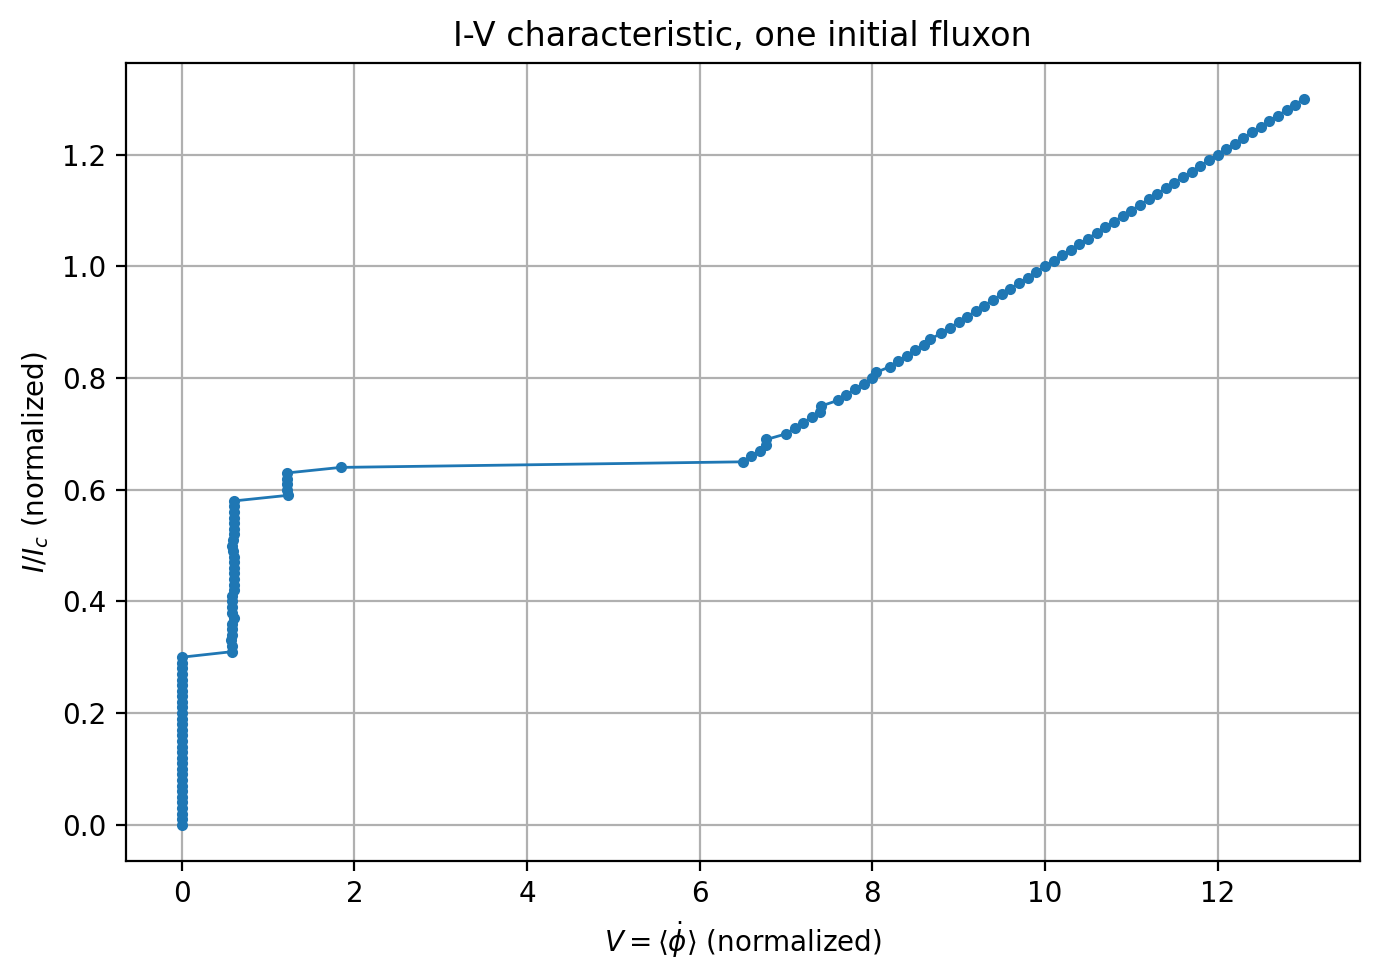

Data behind this chart, as committed beside it:
I_normalized, V_normalized
0.000000000000000000e+00, 5.714107565528944017e-11
1.000000000000000021e-02, 6.355838434799992021e-11
2.000000000000000042e-02, 6.439529399690602405e-11
2.999999999999999889e-02, 6.116917630669567805e-11
4.000000000000000083e-02, 6.005181071534358358e-11
5.000000000000000278e-02, 6.997540307683435404e-11
5.999999999999999778e-02, 6.367506632927161351e-11
7.000000000000000666e-02, 7.010250449847439824e-11
8.000000000000000167e-02, 6.844885584978498842e-11
8.999999999999999667e-02, 7.448935815772361693e-11
1.000000000000000056e-01, 7.356119751006946245e-11
1.100000000000000006e-01, 6.820065455417289274e-11
1.199999999999999956e-01, 7.812032784007489669e-11
1.300000000000000044e-01, 7.839033145311986283e-11
1.400000000000000133e-01, 8.434333748108139118e-11
1.499999999999999944e-01, 8.168226459850981270e-11
1.600000000000000033e-01, 8.416401484862772607e-11
1.700000000000000122e-01, 8.860497815504686409e-11
1.799999999999999933e-01, 9.046240674722644260e-11
1.900000000000000022e-01, 8.952568618731816870e-11
2.000000000000000111e-01, 8.260241387339386994e-11
2.099999999999999922e-01, 8.548461622473580946e-11
2.200000000000000011e-01, 8.790693467670143822e-11
2.300000000000000100e-01, 8.686675659661501030e-11
2.399999999999999911e-01, 8.605349929484355317e-11
2.500000000000000000e-01, 7.985143513313784295e-11
2.600000000000000089e-01, 8.157751865222101060e-11
2.700000000000000178e-01, 7.829363518791115606e-11
2.800000000000000266e-01, 6.984744784439432137e-11
2.899999999999999800e-01, 5.784198475058229738e-11
2.999999999999999889e-01, 4.964275416758979323e-11
3.099999999999999978e-01, 5.862948218786384613e-01
3.200000000000000067e-01, 5.787556955002222114e-01
3.300000000000000155e-01, 5.698315140392736788e-01
3.400000000000000244e-01, 5.862256447635945111e-01
3.500000000000000333e-01, 5.863374161126173600e-01
3.599999999999999867e-01, 5.862348728684291244e-01
3.699999999999999956e-01, 6.067173327861152821e-01
3.800000000000000044e-01, 5.867839677499705475e-01
3.900000000000000133e-01, 5.862596914579769614e-01
4.000000000000000222e-01, 5.863330201054275381e-01
4.100000000000000311e-01, 5.863869595339850083e-01
4.199999999999999845e-01, 6.039713638673632756e-01
4.299999999999999933e-01, 6.073026977979767427e-01
4.400000000000000022e-01, 6.073343446028339754e-01
4.500000000000000111e-01, 6.071568598798898764e-01
4.600000000000000200e-01, 6.072903838539620569e-01
4.700000000000000289e-01, 6.071762097832507088e-01
4.799999999999999822e-01, 6.067398434579556188e-01
4.899999999999999911e-01, 5.915787687236535586e-01
5.000000000000000000e-01, 5.868426061193798837e-01
5.100000000000000089e-01, 5.982899277348908695e-01
5.200000000000000178e-01, 6.069007189369175492e-01
5.300000000000000266e-01, 6.070778585176649367e-01
5.400000000000000355e-01, 6.072912865063042620e-01
5.500000000000000444e-01, 6.072726186499227685e-01
5.600000000000000533e-01, 6.072419558199516620e-01
5.700000000000000622e-01, 6.072932832835236105e-01
5.799999999999999600e-01, 6.073981100935290645e-01
5.899999999999999689e-01, 1.229931919298134391e+00
... 71 more rows
